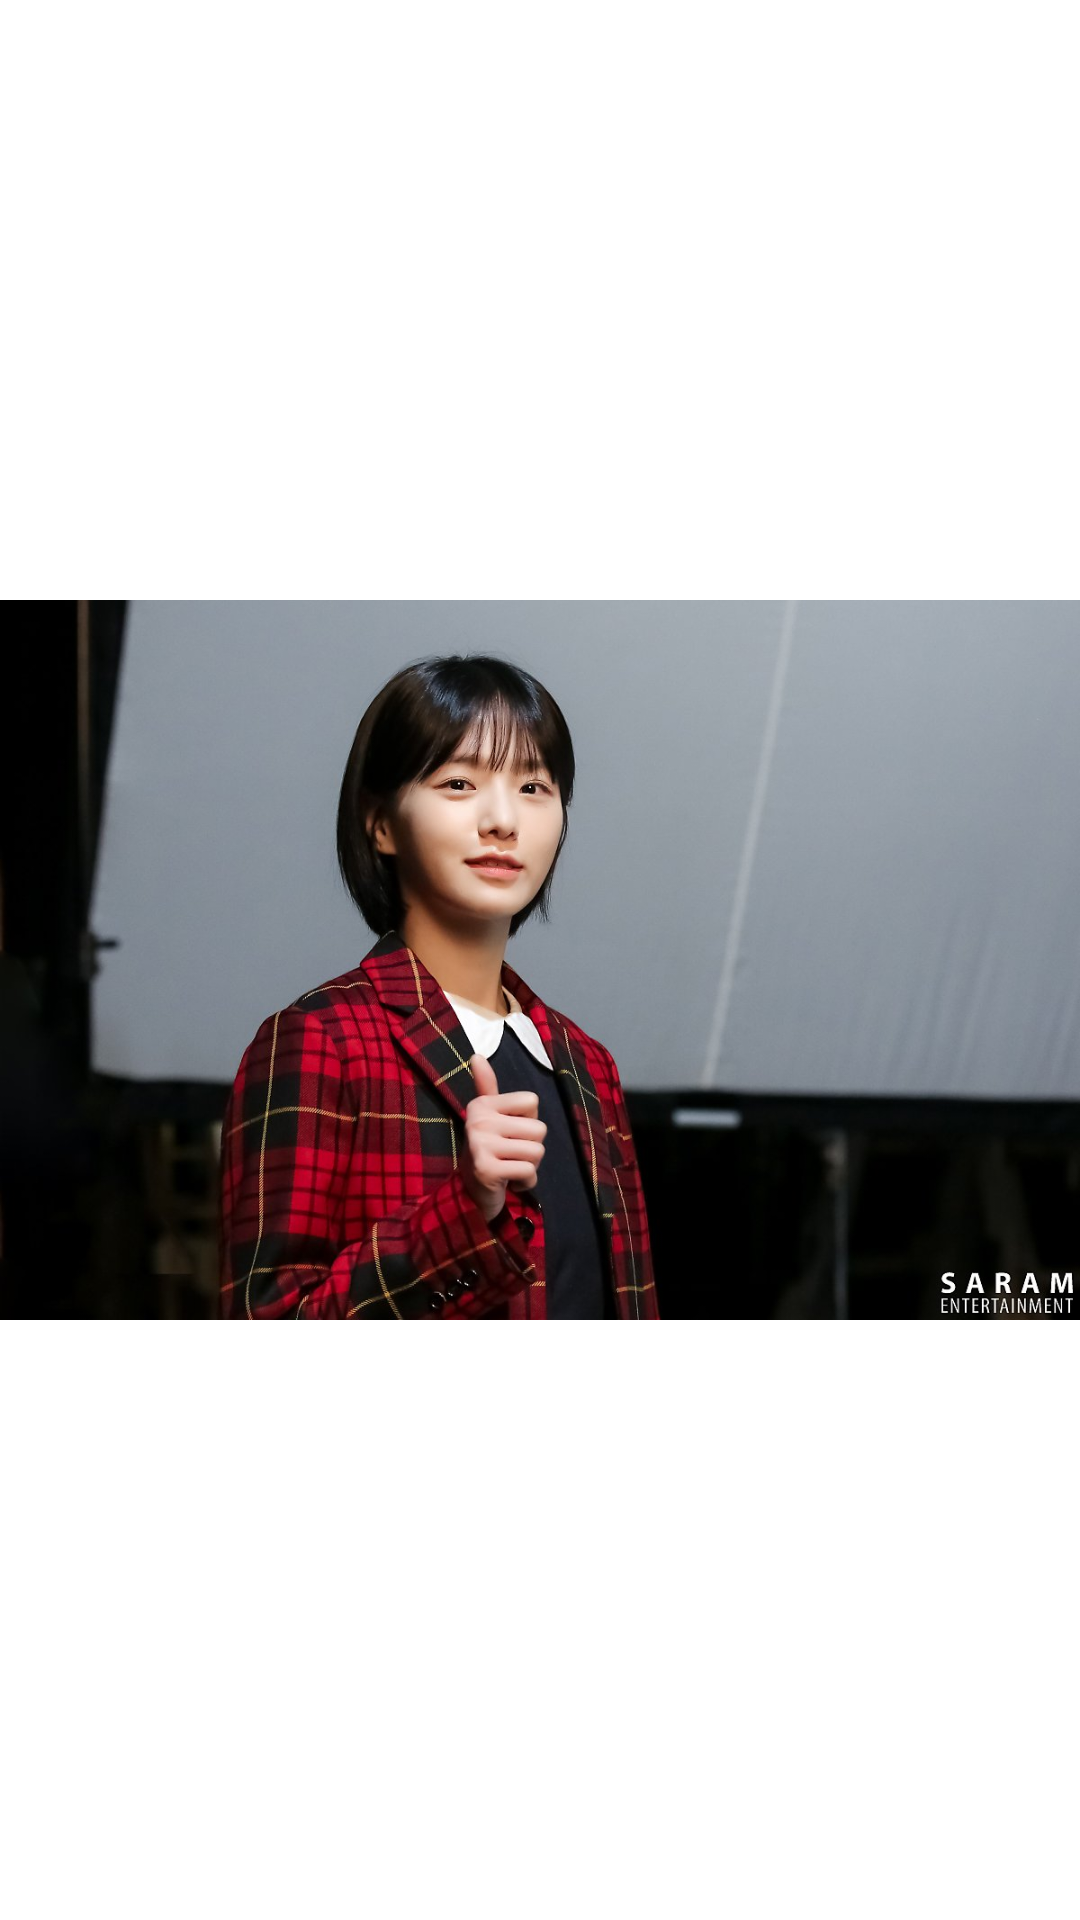

Here is an Android app screen rendered from its layout file. Give the layout XML and the strings, colors and styles it references.
<!-- AndroidManifest.xml: application theme Theme.Davichi -->
<!-- res/layout/activity_kyu.xml -->
<?xml version="1.0" encoding="utf-8"?>
<androidx.constraintlayout.widget.ConstraintLayout xmlns:android="http://schemas.android.com/apk/res/android"
    xmlns:app="http://schemas.android.com/apk/res-auto"
    xmlns:tools="http://schemas.android.com/tools"
    android:layout_width="match_parent"
    android:layout_height="match_parent"
    tools:context=".kyu">
    <ImageView
        android:layout_width="wrap_content"
        android:layout_height="wrap_content"
        android:src="@drawable/kyu"/>

</androidx.constraintlayout.widget.ConstraintLayout>
<!-- resources referenced by this layout -->
<resources>
  <!-- drawable kyu: jpg bitmap (drawable-v24, 91314 bytes) -->
  <style name="Theme.Davichi" parent="Theme.MaterialComponents.DayNight.DarkActionBar">
          
          <item name="colorPrimary">@color/purple_500</item>
          <item name="colorPrimaryVariant">@color/purple_700</item>
          <item name="colorOnPrimary">@color/white</item>
          
          <item name="colorSecondary">@color/teal_200</item>
          <item name="colorSecondaryVariant">@color/teal_700</item>
          <item name="colorOnSecondary">@color/black</item>
          
          <item name="android:statusBarColor" tools:targetApi="l">?attr/colorPrimaryVariant</item>
          
      </style>
  <!-- not gathered from this repository: default colours our renderer supplied (Android Studio template values) -->
  <color name="purple_500">#FF6200EE</color>
  <color name="purple_700">#FF3700B3</color>
  <color name="teal_200">#FF03DAC5</color>
  <color name="teal_700">#FF018786</color>
  <color name="black">#FF000000</color>
  <color name="white">#FFFFFFFF</color>
</resources>
